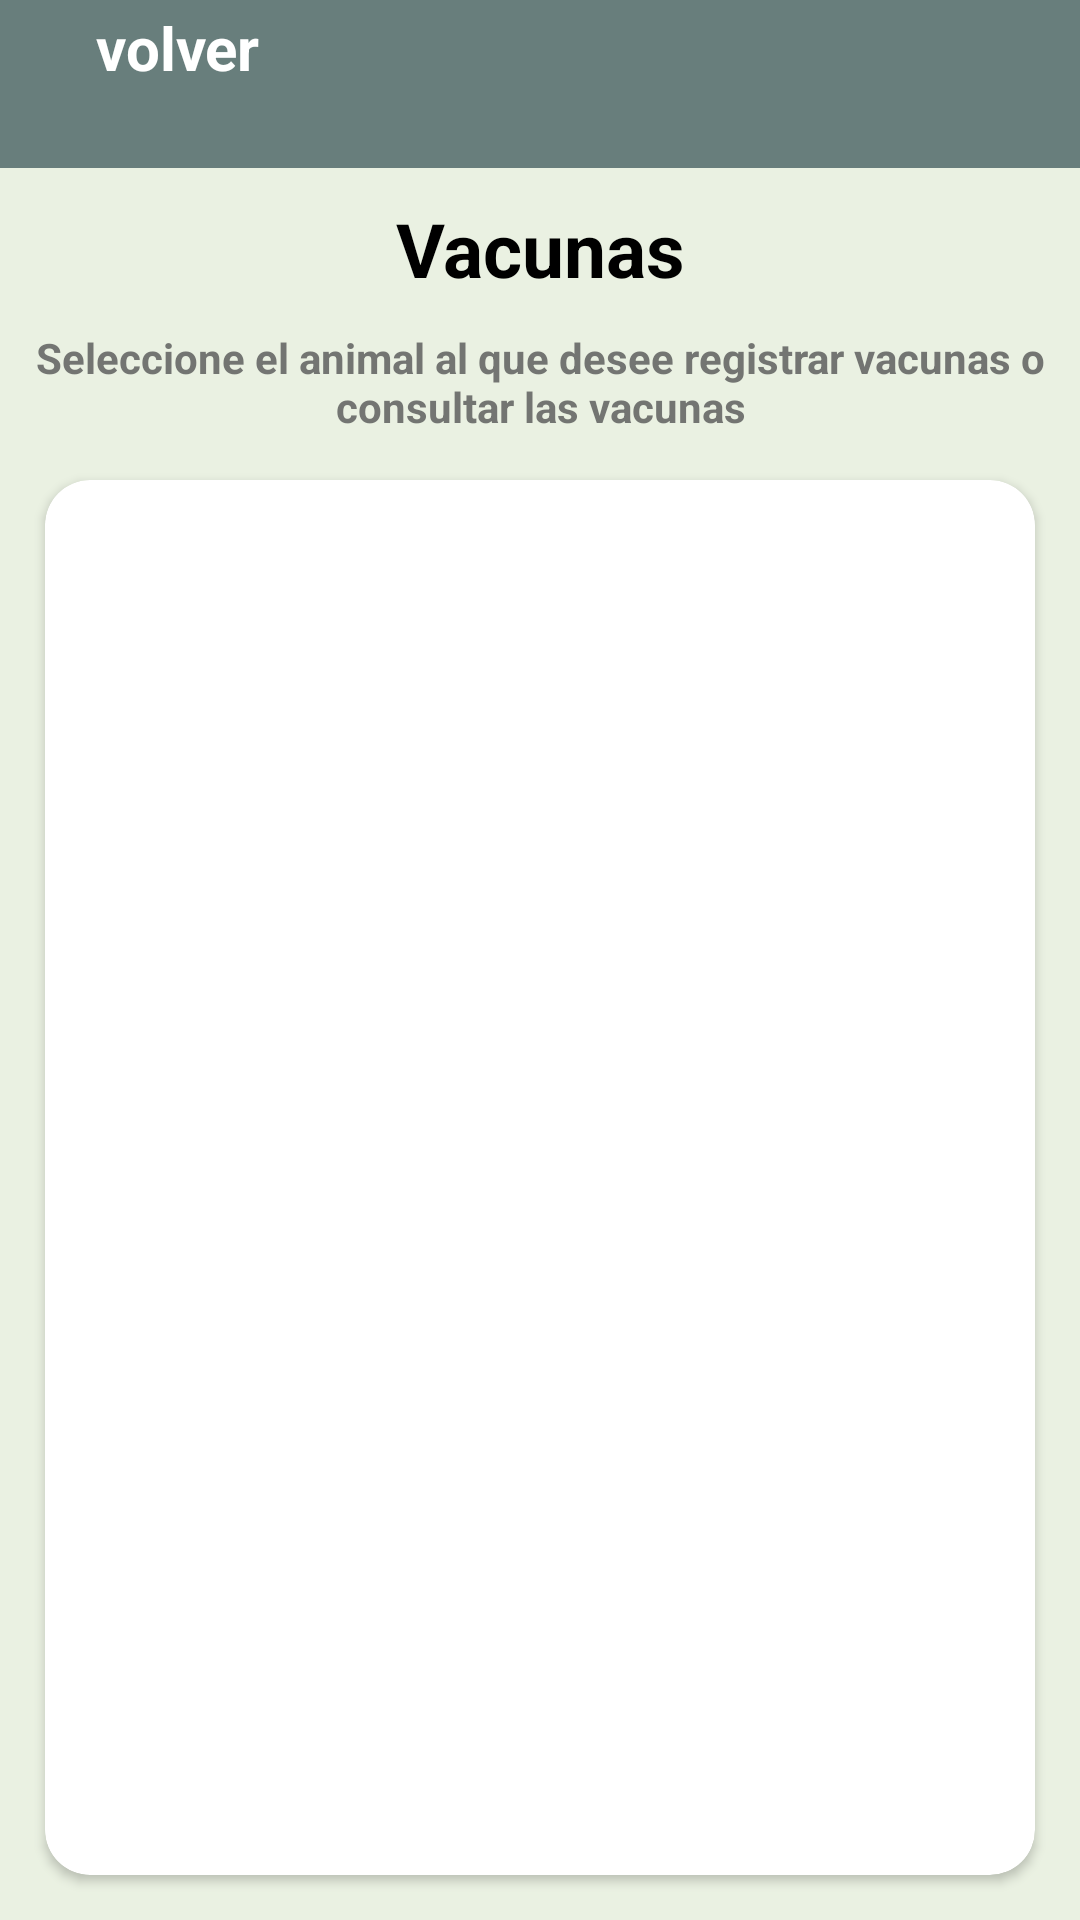

Android layout source for this screen:
<!-- AndroidManifest.xml: application theme Theme.LivestockProject -->
<!-- res/layout/activity_consult_vaccine.xml -->
<?xml version="1.0" encoding="utf-8"?>
<androidx.constraintlayout.widget.ConstraintLayout xmlns:android="http://schemas.android.com/apk/res/android"
    xmlns:app="http://schemas.android.com/apk/res-auto"
    xmlns:tools="http://schemas.android.com/tools"
    android:layout_width="match_parent"
    android:layout_height="match_parent"
    android:background="@color/background_app"
    tools:context=".ui.Vaccine.consult.ConsultVaccineActivity">

    <include
        android:id="@+id/viewToolBar"
        layout="@layout/view_tool_bar"
        app:layout_constraintEnd_toEndOf="parent"
        app:layout_constraintStart_toStartOf="parent"
        app:layout_constraintTop_toTopOf="parent" />

    <TextView
        android:id="@+id/tvRegisteredCowsToVaccinate"
        android:layout_width="0dp"
        android:layout_height="wrap_content"
        android:layout_margin="10dp"
        android:text="Vacunas"
        android:textAlignment="center"
        android:textColor="@color/black"
        android:textSize="25sp"
        android:textStyle="bold"
        app:layout_constraintEnd_toEndOf="parent"
        app:layout_constraintStart_toStartOf="parent"
        app:layout_constraintTop_toBottomOf="@+id/viewToolBar" />

    <TextView
        android:id="@+id/tvDescription"
        android:layout_width="wrap_content"
        android:layout_height="wrap_content"
        android:layout_margin="10dp"
        android:text="Seleccione el animal al que desee registrar vacunas o consultar las vacunas"
        android:textAlignment="center"
        android:textColor="@color/gray"
        android:textStyle="bold"
        app:layout_constraintEnd_toEndOf="parent"
        app:layout_constraintStart_toStartOf="parent"
        app:layout_constraintTop_toBottomOf="@+id/tvRegisteredCowsToVaccinate" />

    <androidx.cardview.widget.CardView
        android:id="@+id/cvRecycler"
        android:layout_width="0dp"
        android:layout_height="0dp"
        android:layout_margin="15dp"
        app:cardCornerRadius="15dp"
        app:layout_constraintBaseline_toBottomOf="parent"
        app:layout_constraintBottom_toBottomOf="parent"
        app:layout_constraintEnd_toEndOf="parent"
        app:layout_constraintStart_toStartOf="parent"
        app:layout_constraintTop_toBottomOf="@+id/tvDescription">

        <androidx.recyclerview.widget.RecyclerView
            android:id="@+id/rvCows"
            android:layout_width="match_parent"
            android:layout_height="match_parent"
            android:layout_margin="10dp" />
    </androidx.cardview.widget.CardView>

</androidx.constraintlayout.widget.ConstraintLayout>
<!-- res/layout/view_tool_bar.xml (included above) -->
<?xml version="1.0" encoding="utf-8"?>
<FrameLayout
    xmlns:android="http://schemas.android.com/apk/res/android"
    xmlns:app="http://schemas.android.com/apk/res-auto"
    android:layout_width="match_parent"
    android:layout_height="?actionBarSize"
    android:background="@color/toolBar"
    app:layout_constraintTop_toTopOf="parent">

    <LinearLayout
        android:id="@+id/back"
        android:layout_width="wrap_content"
        android:layout_height="wrap_content"
        android:gravity="center"
        android:orientation="horizontal">

        <ImageView
            android:layout_width="wrap_content"
            android:layout_height="wrap_content"
            android:padding="16dp"
            android:src="@drawable/back_icon" />

        <TextView
            android:layout_width="wrap_content"
            android:layout_height="wrap_content"
            android:text="volver"
            android:textColor="@color/white"
            android:textSize="20sp"
            android:textStyle="bold" />

    </LinearLayout>
</FrameLayout>
<!-- resources referenced by this layout -->
<resources>
  <color name="background_app">#EAF1E2</color>
  <color name="black">#FF000000</color>
  <color name="gray">#D75D5E5D</color>
  <color name="toolBar">#687E7C</color>
  <color name="white">#FFFFFFFF</color>
  <style name="Theme.LivestockProject" parent="Theme.MaterialComponents.DayNight.NoActionBar">
          
          <item name="colorPrimary">@color/toolBar</item>
          <item name="colorPrimaryVariant">@color/toolBar</item>
          <item name="colorOnPrimary">@color/white</item>
          
          <item name="colorSecondary">@color/teal_200</item>
          <item name="colorSecondaryVariant">@color/teal_700</item>
          <item name="colorOnSecondary">@color/black</item>
          
          <item name="android:statusBarColor">?attr/colorPrimaryVariant</item>
          
      </style>
  <color name="teal_200">#FF03DAC5</color>
  <color name="teal_700">#FF018786</color>
</resources>
